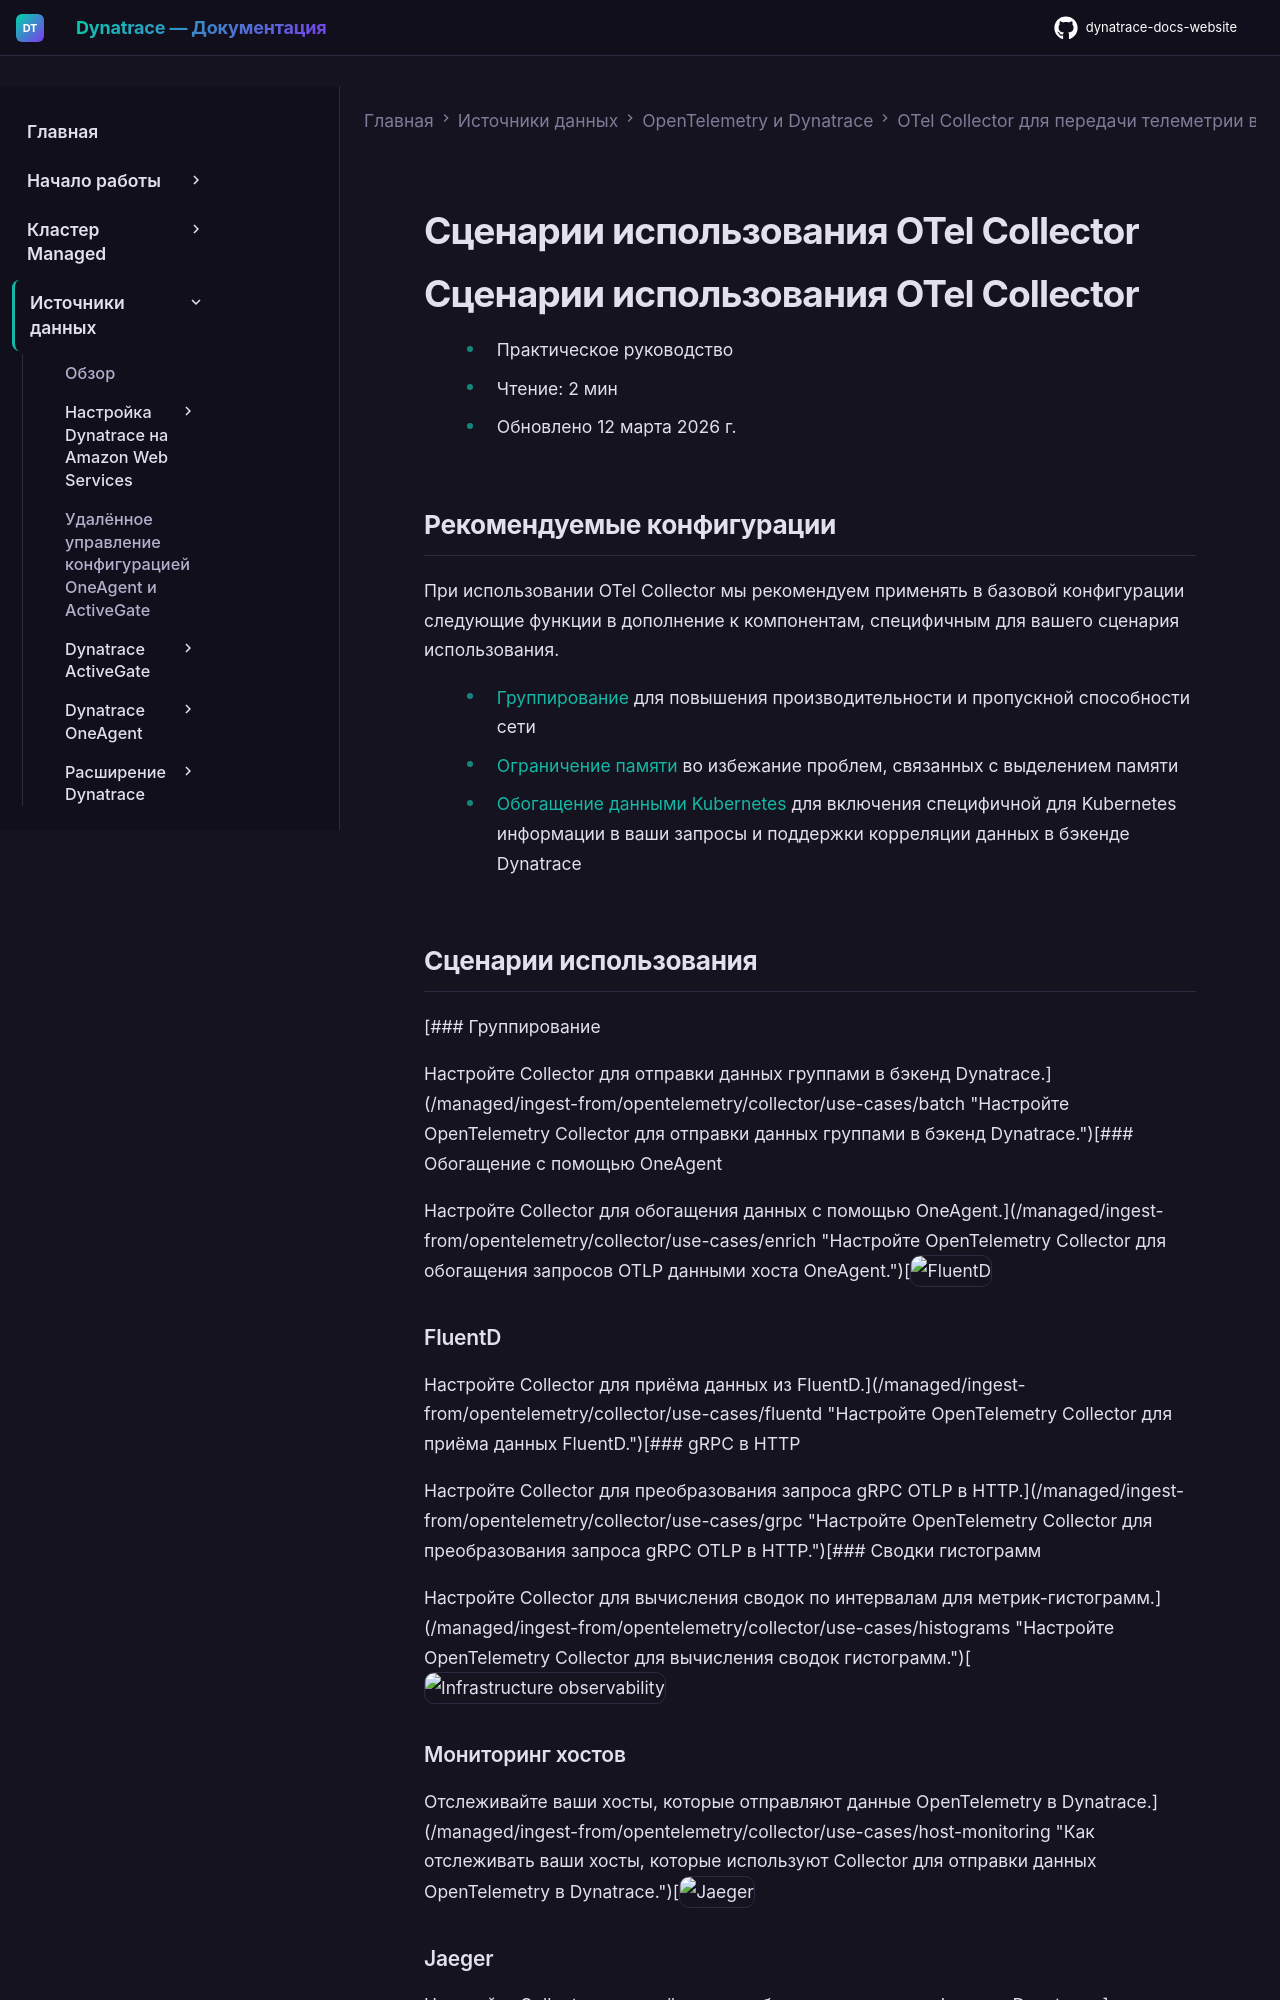

repository: Yerkebulan-Ardabayev/dynatrace-docs-website · page: managed-ru/ingest-from/opentelemetry/collector/use-cases/index.html · generator: mkdocs

---
title: Сценарии использования OTel Collector
source: https://docs.dynatrace.com/managed/ingest-from/opentelemetry/collector/use-cases
scraped: 2026-05-12T12:00:53.786681
---

# Сценарии использования OTel Collector

# Сценарии использования OTel Collector

* Практическое руководство
* Чтение: 2 мин
* Обновлено 12 марта 2026 г.

## Рекомендуемые конфигурации

При использовании OTel Collector мы рекомендуем применять в базовой конфигурации следующие функции в дополнение к компонентам, специфичным для вашего сценария использования.

* [Группирование](/managed/ingest-from/opentelemetry/collector/use-cases/batch "Настройте OpenTelemetry Collector для отправки данных группами в бэкенд Dynatrace.") для повышения производительности и пропускной способности сети
* [Ограничение памяти](/managed/ingest-from/opentelemetry/collector/use-cases/memory "Настройте OpenTelemetry Collector для соблюдения ограничений памяти и предотвращения чрезмерного использования системных ресурсов.") во избежание проблем, связанных с выделением памяти
* [Обогащение данными Kubernetes](/managed/ingest-from/opentelemetry/collector/use-cases/kubernetes/k8s-enrich "Настройте OpenTelemetry Collector для обогащения запросов OTLP данными Kubernetes.") для включения специфичной для Kubernetes информации в ваши запросы и поддержки корреляции данных в бэкенде Dynatrace

## Сценарии использования

[### Группирование

Настройте Collector для отправки данных группами в бэкенд Dynatrace.](/managed/ingest-from/opentelemetry/collector/use-cases/batch "Настройте OpenTelemetry Collector для отправки данных группами в бэкенд Dynatrace.")[### Обогащение с помощью OneAgent

Настройте Collector для обогащения данных с помощью OneAgent.](/managed/ingest-from/opentelemetry/collector/use-cases/enrich "Настройте OpenTelemetry Collector для обогащения запросов OTLP данными хоста OneAgent.")[![FluentD](https://dt-cdn.net/images/untitled-300-c72685245e.png "FluentD")

### FluentD

Настройте Collector для приёма данных из FluentD.](/managed/ingest-from/opentelemetry/collector/use-cases/fluentd "Настройте OpenTelemetry Collector для приёма данных FluentD.")[### gRPC в HTTP

Настройте Collector для преобразования запроса gRPC OTLP в HTTP.](/managed/ingest-from/opentelemetry/collector/use-cases/grpc "Настройте OpenTelemetry Collector для преобразования запроса gRPC OTLP в HTTP.")[### Сводки гистограмм

Настройте Collector для вычисления сводок по интервалам для метрик-гистограмм.](/managed/ingest-from/opentelemetry/collector/use-cases/histograms "Настройте OpenTelemetry Collector для вычисления сводок гистограмм.")[![Infrastructure observability](https://cdn.bfldr.com/B686QPH3/at/5kh38tq37h2w4qtnmbp5m889/DT0434.svg?auto=webp&width=72&height=72 "Infrastructure observability")

### Мониторинг хостов

Отслеживайте ваши хосты, которые отправляют данные OpenTelemetry в Dynatrace.](/managed/ingest-from/opentelemetry/collector/use-cases/host-monitoring "Как отслеживать ваши хосты, которые используют Collector для отправки данных OpenTelemetry в Dynatrace.")[![Jaeger](https://dt-cdn.net/images/jaeger-300-3d21c8cbd4-300-2d7104a994.png "Jaeger")
